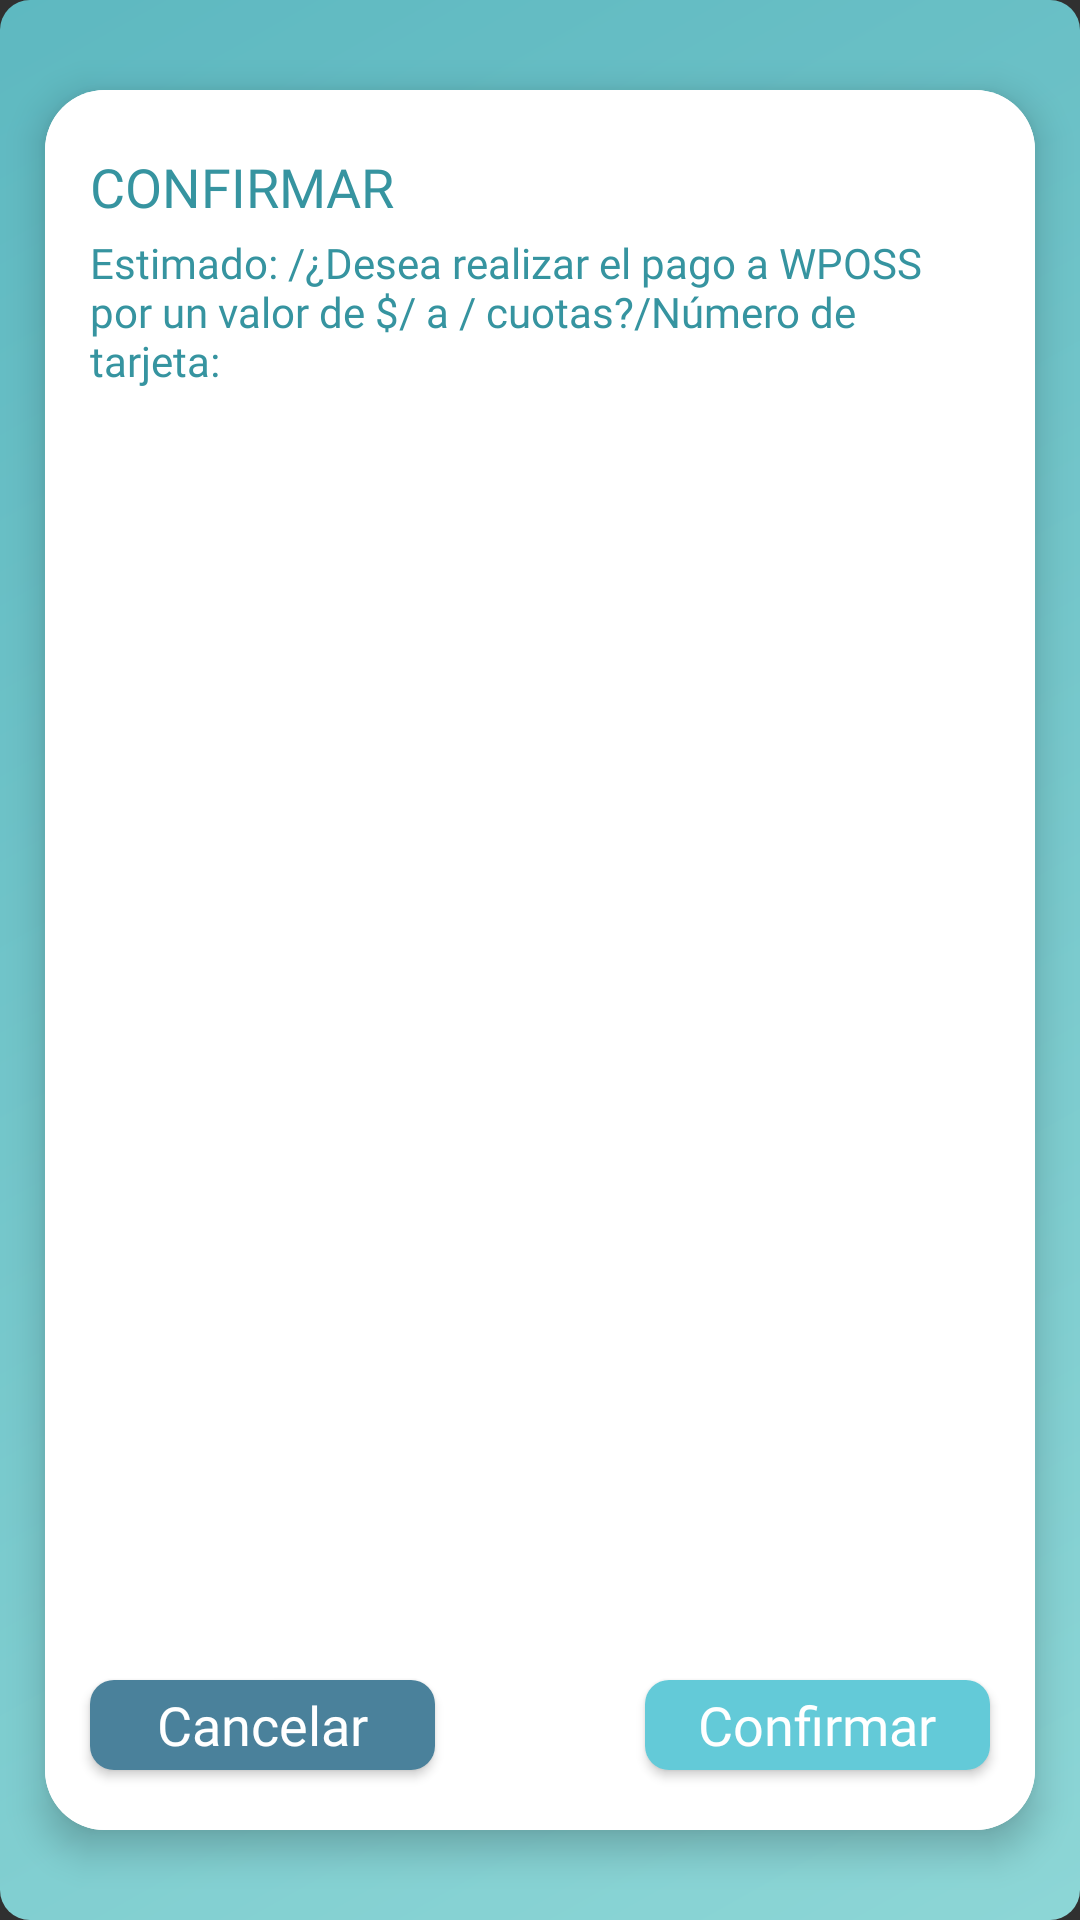

Android layout source for this screen:
<!-- AndroidManifest.xml: application theme Theme.Design.NoActionBar -->
<!-- res/layout/dialog_confirm.xml -->
<?xml version="1.0" encoding="utf-8"?>
<androidx.constraintlayout.widget.ConstraintLayout xmlns:android="http://schemas.android.com/apk/res/android"
    xmlns:app="http://schemas.android.com/apk/res-auto"
    xmlns:tools="http://schemas.android.com/tools"
    android:layout_width="match_parent"
    android:layout_height="match_parent"
    android:background="@drawable/bg_transparent_round_gradient">

    <androidx.constraintlayout.widget.ConstraintLayout
        android:id="@+id/constraintLayout3"
        android:layout_width="0dp"
        android:layout_height="0dp"
        app:layout_constraintBottom_toBottomOf="parent"
        app:layout_constraintEnd_toEndOf="parent"
        app:layout_constraintStart_toStartOf="parent"
        app:layout_constraintTop_toTopOf="parent"
        app:layout_constraintVertical_bias="0.0">

        <ImageView
            android:id="@+id/imageView16"
            android:layout_width="0dp"
            android:layout_height="0dp"
            android:layout_marginStart="15dp"
            android:layout_marginTop="30dp"
            android:layout_marginEnd="15dp"
            android:layout_marginBottom="30dp"
            android:background="@drawable/floating_box"
            android:elevation="7dp"
            app:layout_constraintBottom_toBottomOf="parent"
            app:layout_constraintEnd_toEndOf="parent"
            app:layout_constraintStart_toStartOf="parent"
            app:layout_constraintTop_toTopOf="parent"
            app:layout_constraintVertical_bias="0.0"
            app:srcCompat="@drawable/floating_box"
            tools:ignore="ContentDescription" />

        <TextView
            android:id="@+id/textView13"
            android:layout_width="wrap_content"
            android:layout_height="wrap_content"
            android:layout_marginStart="15dp"
            android:layout_marginTop="20dp"
            android:layout_weight="1"
            android:elevation="7dp"
            android:fontFamily="@font/alef"
            android:text="@string/confirm"
            android:textAllCaps="true"
            android:textColor="@color/purple_text_dark"
            android:textSize="18sp"
            app:layout_constraintBottom_toBottomOf="@+id/imageView16"
            app:layout_constraintEnd_toEndOf="@+id/imageView16"
            app:layout_constraintHorizontal_bias="0.0"
            app:layout_constraintStart_toStartOf="@+id/imageView16"
            app:layout_constraintTop_toTopOf="@+id/imageView16"
            app:layout_constraintVertical_bias="0.0" />

    </androidx.constraintlayout.widget.ConstraintLayout>

    <TextView
        android:id="@+id/message"
        android:layout_width="0dp"
        android:layout_height="wrap_content"
        android:layout_marginStart="30dp"
        android:layout_marginTop="78dp"
        android:layout_marginEnd="30dp"
        android:layout_weight="1"
        android:elevation="7dp"
        android:fontFamily="@font/alef"
        android:text="@string/dialog_confirm_cardpayment"
        android:textAllCaps="false"
        android:textColor="@color/purple_text_dark"
        android:textSize="14sp"
        app:layout_constraintBottom_toBottomOf="parent"
        app:layout_constraintEnd_toEndOf="@+id/constraintLayout3"
        app:layout_constraintStart_toStartOf="@+id/constraintLayout3"
        app:layout_constraintTop_toTopOf="parent"
        app:layout_constraintVertical_bias="0.0" />

    <Button
        android:id="@+id/positiveButton"
        android:layout_width="115dp"
        android:layout_height="30dp"
        android:layout_marginStart="15dp"
        android:layout_marginTop="35dp"
        android:layout_marginEnd="30dp"
        android:layout_marginBottom="50dp"
        android:background="@drawable/light_roundless_button"
        android:fontFamily="@font/alegreya_sans_bold"
        android:text="@string/button_confirm"
        android:textAllCaps="false"
        android:textSize="18sp"
        app:layout_constraintBottom_toBottomOf="parent"
        app:layout_constraintEnd_toEndOf="parent"
        app:layout_constraintHorizontal_bias="1.0"
        app:layout_constraintStart_toStartOf="parent"
        app:layout_constraintTop_toBottomOf="@+id/message"
        app:layout_constraintVertical_bias="1.0"
        tools:ignore="TextContrastCheck" />

    <Button
        android:id="@+id/negativeButton"
        android:layout_width="115dp"
        android:layout_height="30dp"
        android:layout_marginStart="30dp"
        android:layout_marginEnd="16dp"
        android:background="@drawable/dark_roundless_button"
        android:fontFamily="@font/alegreya_sans_bold"
        android:text="@string/button_cancel"
        android:textAllCaps="false"
        android:textSize="18sp"
        app:layout_constraintBottom_toBottomOf="@+id/positiveButton"
        app:layout_constraintEnd_toStartOf="@+id/positiveButton"
        app:layout_constraintHorizontal_bias="0.0"
        app:layout_constraintStart_toStartOf="parent"
        app:layout_constraintTop_toTopOf="@+id/positiveButton"
        app:layout_constraintVertical_bias="1.0"
        tools:ignore="TextContrastCheck" />
</androidx.constraintlayout.widget.ConstraintLayout>
<!-- resources referenced by this layout -->
<resources>
  <color name="purple_text_dark">#3694A0</color>
  <!-- drawable bg_transparent_round_gradient (drawable) -->
  <?xml version="1.0" encoding="utf-8"?>
  <shape xmlns:android="http://schemas.android.com/apk/res/android"  android:shape="rectangle">
    <gradient
        android:type="linear"
        android:startColor="#CCA3FFFF"
        android:endColor="#CC69DAE4"
        android:angle="135">
    </gradient>
    <corners android:radius="10dp"/>
  </shape>
  <!-- drawable dark_roundless_button (drawable) -->
  <?xml version="1.0" encoding="utf-8"?>
  <shape xmlns:android="http://schemas.android.com/apk/res/android" android:shape="rectangle">
      <solid android:color="@color/purple_dark_button" />
      <corners android:radius="8dp" />
  </shape>
  <!-- drawable floating_box (drawable) -->
  <?xml version="1.0" encoding="utf-8"?>
  <shape xmlns:android="http://schemas.android.com/apk/res/android" android:shape="rectangle">
    <solid android:color="@color/white" />
    <corners android:radius="20dp" />
  </shape>
  <!-- drawable light_roundless_button (drawable) -->
  <?xml version="1.0" encoding="utf-8"?>
  <shape xmlns:android="http://schemas.android.com/apk/res/android" android:shape="rectangle">
      <solid android:color="@color/purple_light_button" />
      <corners android:radius="8dp" />
  </shape>
  <string name="button_cancel">Cancelar</string>
  <string name="button_confirm">Confirmar</string>
  <string name="confirm">Confirmar</string>
  <string name="dialog_confirm_cardpayment">Estimado: /¿Desea realizar el pago a WPOSS por un valor de $/ a / cuotas?/Número de tarjeta: </string>
  <color name="purple_dark_button">#4A819B</color>
  <color name="white">#FFFFFFFF</color>
  <color name="purple_light_button">#63CAD8</color>
</resources>
